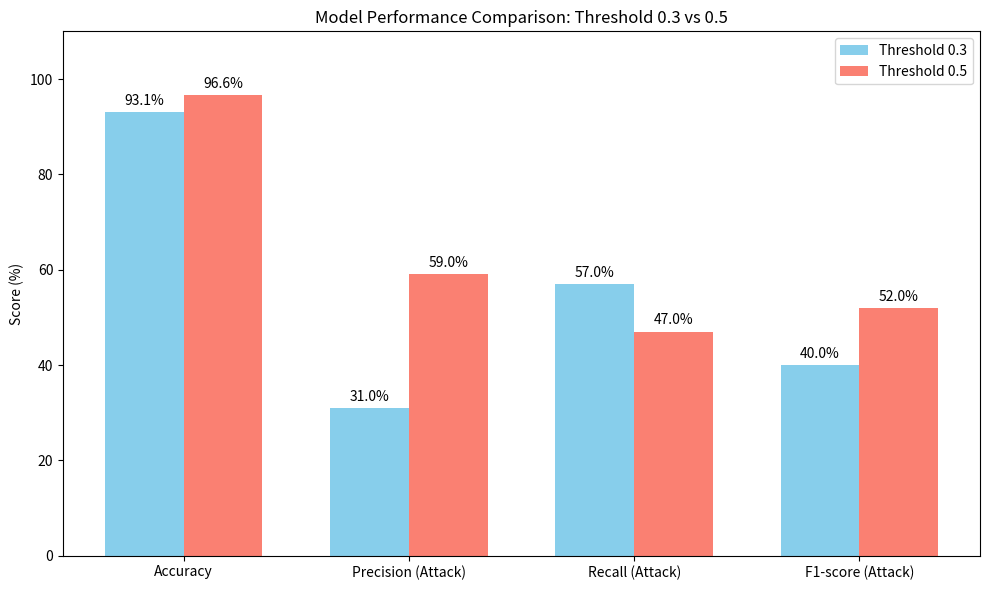

The matplotlib source for this figure: (Note: this script raises an exception after producing the figure.)
import matplotlib.pyplot as plt
import numpy as np

# Metrics for Threshold 0.3
metrics_03 = {
    'Accuracy': 93.10,
    'Precision (Attack)': 0.31,
    'Recall (Attack)': 0.57,
    'F1-score (Attack)': 0.40
}

# Metrics for Threshold 0.5
metrics_05 = {
    'Accuracy': 96.57,
    'Precision (Attack)': 0.59,
    'Recall (Attack)': 0.47,
    'F1-score (Attack)': 0.52
}

labels = list(metrics_03.keys())
x = np.arange(len(labels))
width = 0.35

fig, ax1 = plt.subplots(figsize=(10, 6))

# Accuracy is in %, others are 0-1. Let's normalize Accuracy to 0-1 for the same scale or use two axes.
# Actually, let's just use 0-1 scale and multiply precision/recall/f1 by 100 for percentage comparison.
vals_03 = [metrics_03[l] if l == 'Accuracy' else metrics_03[l]*100 for l in labels]
vals_05 = [metrics_05[l] if l == 'Accuracy' else metrics_05[l]*100 for l in labels]

rects1 = ax1.bar(x - width/2, vals_03, width, label='Threshold 0.3', color='skyblue')
rects2 = ax1.bar(x + width/2, vals_05, width, label='Threshold 0.5', color='salmon')

ax1.set_ylabel('Score (%)')
ax1.set_title('Model Performance Comparison: Threshold 0.3 vs 0.5')
ax1.set_xticks(x)
ax1.set_xticklabels(labels)
ax1.legend()
ax1.set_ylim(0, 110)

def autolabel(rects):
    for rect in rects:
        height = rect.get_height()
        ax1.annotate(f'{height:.1f}%',
                    xy=(rect.get_x() + rect.get_width() / 2, height),
                    xytext=(0, 3),
                    textcoords="offset points",
                    ha='center', va='bottom')

autolabel(rects1)
autolabel(rects2)

fig.tight_layout()
plt.savefig('outputs/threshold_comparison.png')
print("Comparison plot saved to outputs/threshold_comparison.png")

# Confusion Matrix Comparison
fig, ax2 = plt.subplots(figsize=(10, 6))
categories = ['True Positives', 'False Positives', 'False Negatives']
cm_03 = [69, 156, 51]
cm_05 = [56, 39, 64]

x_cm = np.arange(len(categories))
rects3 = ax2.bar(x_cm - width/2, cm_03, width, label='Threshold 0.3', color='skyblue')
rects4 = ax2.bar(x_cm + width/2, cm_05, width, label='Threshold 0.5', color='salmon')

ax2.set_ylabel('Count')
ax2.set_title('Detection Metrics Comparison: Threshold 0.3 vs 0.5')
ax2.set_xticks(x_cm)
ax2.set_xticklabels(categories)
ax2.legend()

autolabel(rects3)
autolabel(rects4)

fig.tight_layout()
plt.savefig('outputs/detection_metrics_comparison.png')
print("Detection metrics plot saved to outputs/detection_metrics_comparison.png")
